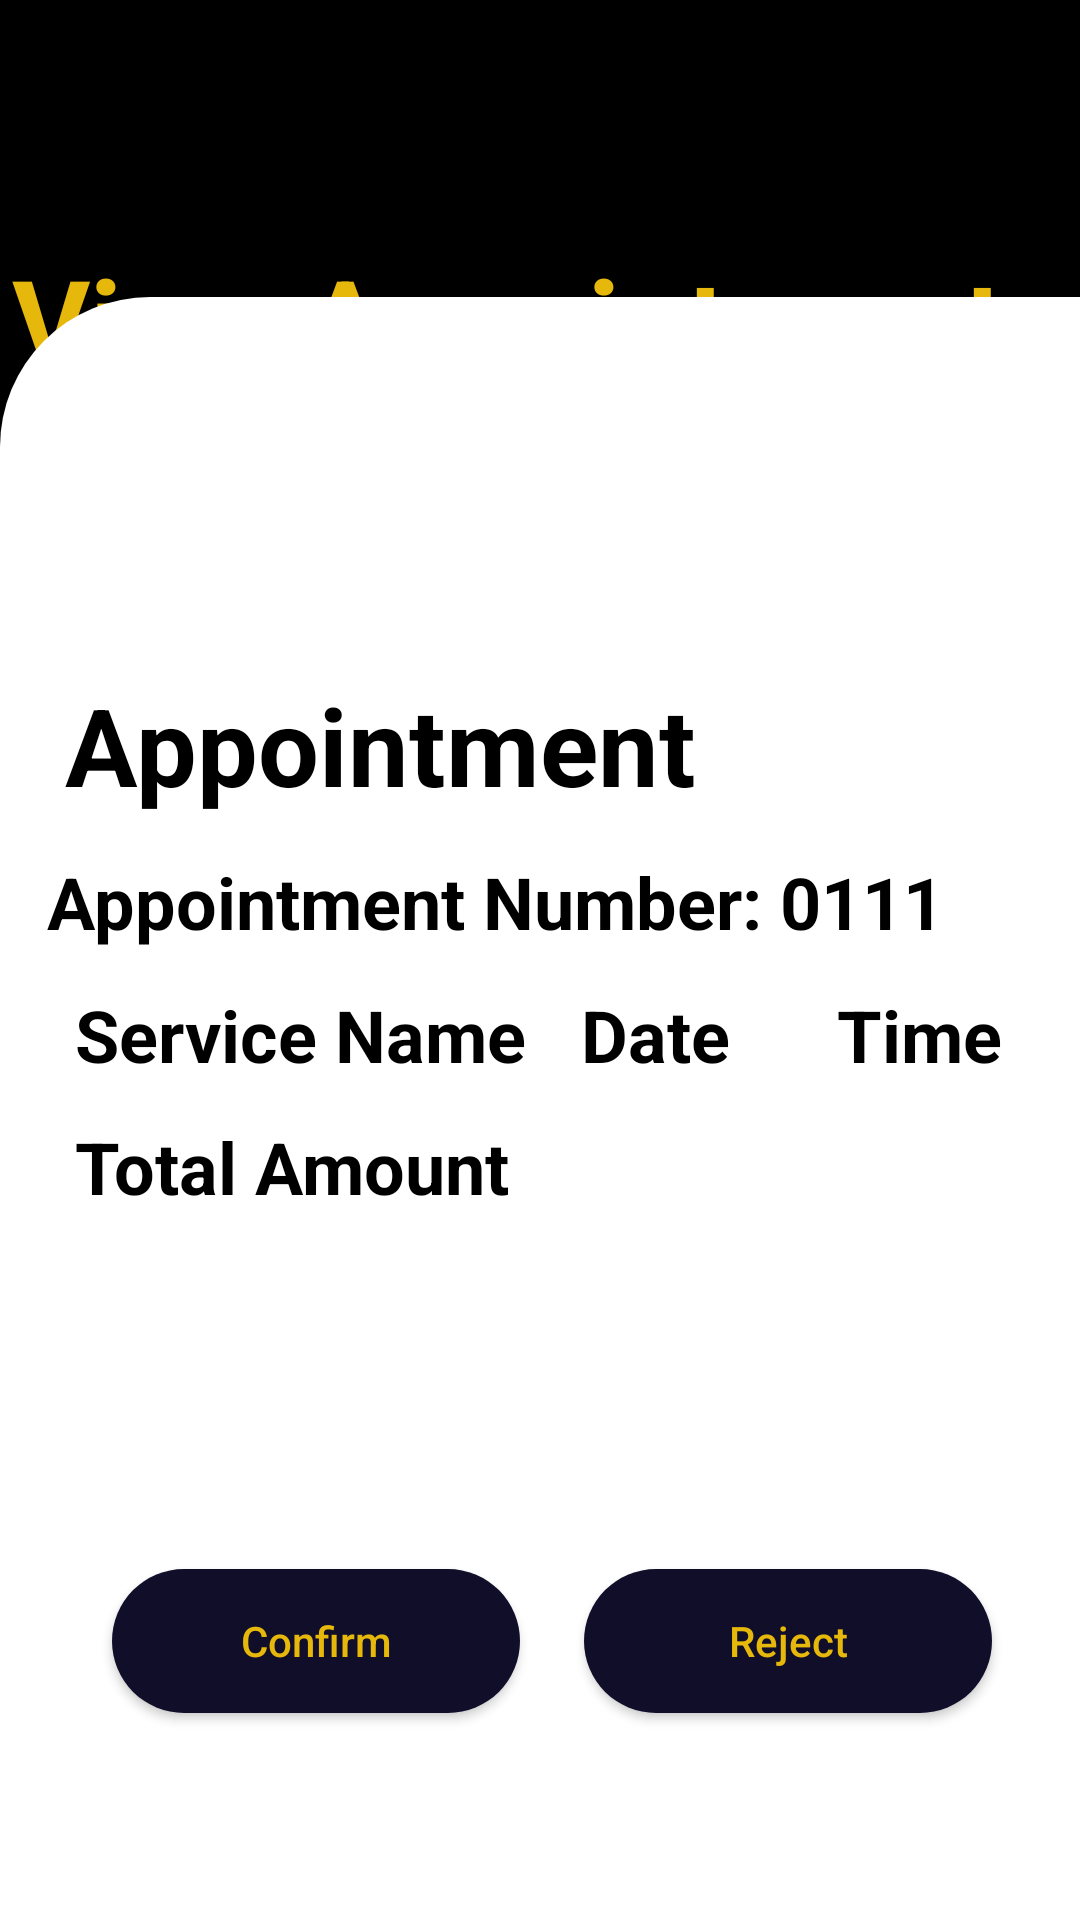

Here is an Android app screen rendered from its layout file. Give the layout XML and the strings, colors and styles it references.
<!-- AndroidManifest.xml: application theme Theme.StyleCitizen -->
<!-- res/layout/activity_admin_appointment.xml -->
<?xml version="1.0" encoding="utf-8"?>
<androidx.constraintlayout.widget.ConstraintLayout xmlns:android="http://schemas.android.com/apk/res/android"
    xmlns:app="http://schemas.android.com/apk/res-auto"
    xmlns:tools="http://schemas.android.com/tools"
    android:layout_width="match_parent"
    android:layout_height="match_parent"
    tools:context=".Admin_appointment"
    android:background="@color/black">

    <ImageButton
        android:id="@+id/back"
        android:layout_width="48dp"
        android:layout_height="48dp"
        android:layout_marginStart="20dp"
        android:layout_marginTop="20dp"
        android:background="@android:color/transparent"
        android:src="@drawable/ic_arrow_back"
        app:layout_constraintStart_toStartOf="parent"
        app:layout_constraintTop_toTopOf="parent" />

    <TextView
        android:id="@+id/shop"
        android:layout_width="wrap_content"
        android:layout_height="wrap_content"
        android:layout_marginTop="80dp"
        android:text="View Appointments"
        android:textColor="@color/gold"
        android:textSize="40dp"
        android:textStyle="bold"
        app:layout_constraintEnd_toEndOf="parent"
        app:layout_constraintHorizontal_bias="0.494"
        app:layout_constraintStart_toStartOf="parent"
        app:layout_constraintTop_toTopOf="parent" />


    <ImageView
        android:id="@+id/container"
        android:layout_width="411dp"
        android:layout_height="541dp"
        android:src="@drawable/top_round_rec_white"
        app:layout_constraintBottom_toBottomOf="parent"
        app:layout_constraintEnd_toEndOf="parent"
        app:layout_constraintHorizontal_bias="0.0"
        app:layout_constraintStart_toStartOf="parent"
        app:layout_constraintTop_toBottomOf="@+id/shop"
        app:layout_constraintVertical_bias="1.0" />

    <TextView
        android:id="@id/shop"
        android:layout_width="wrap_content"
        android:layout_height="wrap_content"
        android:layout_marginTop="224dp"
        android:text="Appointment"
        android:textColor="@color/black"
        android:textSize="36dp"
        android:textStyle="bold"
        app:layout_constraintEnd_toEndOf="parent"
        app:layout_constraintHorizontal_bias="0.144"
        app:layout_constraintStart_toStartOf="parent"
        app:layout_constraintTop_toTopOf="parent" />

    <TextView
        android:id="@+id/shop2"
        android:layout_width="wrap_content"
        android:layout_height="wrap_content"
        android:layout_marginTop="12dp"
        android:text="Appointment Number: 0111"
        android:textColor="@color/black"
        android:textSize="24dp"
        android:textStyle="bold"
        app:layout_constraintEnd_toEndOf="parent"
        app:layout_constraintHorizontal_bias="0.258"
        app:layout_constraintStart_toStartOf="parent"
        app:layout_constraintTop_toBottomOf="@+id/shop" />

    <TextView
        android:id="@+id/shop3"
        android:layout_width="wrap_content"
        android:layout_height="wrap_content"
        android:layout_marginTop="12dp"
        android:text="Service Name"
        android:textColor="@color/black"
        android:textSize="24dp"
        android:textStyle="bold"
        app:layout_constraintEnd_toEndOf="parent"
        app:layout_constraintHorizontal_bias="0.119"
        app:layout_constraintStart_toStartOf="parent"
        app:layout_constraintTop_toBottomOf="@+id/shop2" />

    <TextView
        android:id="@+id/shop4"
        android:layout_width="wrap_content"
        android:layout_height="wrap_content"
        android:layout_marginTop="12dp"
        android:text="Date"
        android:textColor="@color/black"
        android:textSize="24dp"
        android:textStyle="bold"
        app:layout_constraintEnd_toStartOf="@+id/shop5"
        app:layout_constraintHorizontal_bias="0.339"
        app:layout_constraintStart_toEndOf="@+id/shop3"
        app:layout_constraintTop_toBottomOf="@+id/shop2" />

    <TextView
        android:id="@+id/shop5"
        android:layout_width="wrap_content"
        android:layout_height="wrap_content"
        android:layout_marginTop="12dp"
        android:text="Time"
        android:textColor="@color/black"
        android:textSize="24dp"
        android:textStyle="bold"
        app:layout_constraintEnd_toEndOf="parent"
        app:layout_constraintHorizontal_bias="0.8"
        app:layout_constraintStart_toEndOf="@+id/shop3"
        app:layout_constraintTop_toBottomOf="@+id/shop2" />

    <TextView
        android:id="@+id/shop6"
        android:layout_width="wrap_content"
        android:layout_height="wrap_content"
        android:layout_marginTop="56dp"
        android:text="Total Amount"
        android:textColor="@color/black"
        android:textSize="24dp"
        android:textStyle="bold"
        app:layout_constraintEnd_toEndOf="parent"
        app:layout_constraintHorizontal_bias="0.116"
        app:layout_constraintStart_toStartOf="parent"
        app:layout_constraintTop_toBottomOf="@+id/shop2" />

    <Button
        android:id="@+id/button4"
        android:layout_width="136dp"
        android:layout_height="48dp"
        android:layout_marginTop="424dp"
        android:background="@drawable/bg_btn_purple"
        android:text="Confirm"
        android:textAllCaps="false"
        android:textColor="@color/gold"
        app:layout_constraintEnd_toEndOf="parent"
        app:layout_constraintHorizontal_bias="0.167"
        app:layout_constraintStart_toStartOf="parent"
        app:layout_constraintTop_toTopOf="@+id/container" />

    <Button
        android:id="@+id/button5"
        android:layout_width="136dp"
        android:layout_height="48dp"
        android:layout_marginTop="424dp"
        android:background="@drawable/bg_btn_purple"
        android:text="Reject"
        android:textAllCaps="false"
        android:textColor="@color/gold"
        app:layout_constraintEnd_toEndOf="parent"
        app:layout_constraintHorizontal_bias="0.869"
        app:layout_constraintStart_toStartOf="parent"
        app:layout_constraintTop_toTopOf="@+id/container" />
</androidx.constraintlayout.widget.ConstraintLayout>
<!-- resources referenced by this layout -->
<resources>
  <color name="black">#FF000000</color>
  <color name="gold">#E5B80B</color>
  <!-- drawable bg_btn_purple (drawable-v24) -->
  <?xml version="1.0" encoding="utf-8"?>
  <shape xmlns:android="http://schemas.android.com/apk/res/android"
      android:shape="rectangle">
      <solid android:color="@color/purple"/>
      <corners android:radius="50dp"/>
  
  </shape>
  <!-- drawable top_round_rec_white (drawable-v24) -->
  <?xml version="1.0" encoding="utf-8"?>
  <shape xmlns:android="http://schemas.android.com/apk/res/android"
      android:shape="rectangle">
  <solid android:color="@color/white"/>
      <corners android:topRightRadius="50dp"
          android:topLeftRadius="50dp"/>
  </shape>
  <style name="Theme.StyleCitizen" parent="Theme.AppCompat.DayNight.NoActionBar">
          
          <item name="colorPrimary">@color/purple_500</item>
          <item name="colorPrimaryVariant">@color/purple_700</item>
          <item name="colorOnPrimary">@color/white</item>
          
          <item name="colorSecondary">@color/teal_200</item>
          <item name="colorSecondaryVariant">@color/teal_700</item>
          <item name="colorOnSecondary">@color/black</item>
          
          <item name="android:statusBarColor" tools:targetApi="l">?attr/colorPrimaryVariant</item>
          
      </style>
  <color name="purple">#110E29</color>
  <color name="white">#FFFFFFFF</color>
  <color name="purple_500">#FF6200EE</color>
  <color name="purple_700">#FF3700B3</color>
  <color name="teal_200">#FF03DAC5</color>
  <color name="teal_700">#FF018786</color>
</resources>
